2-way image classification set "classe1" from GitHub (rdzw/Machine-Learning); label vocabulary: defeituosa, N defeituosa.

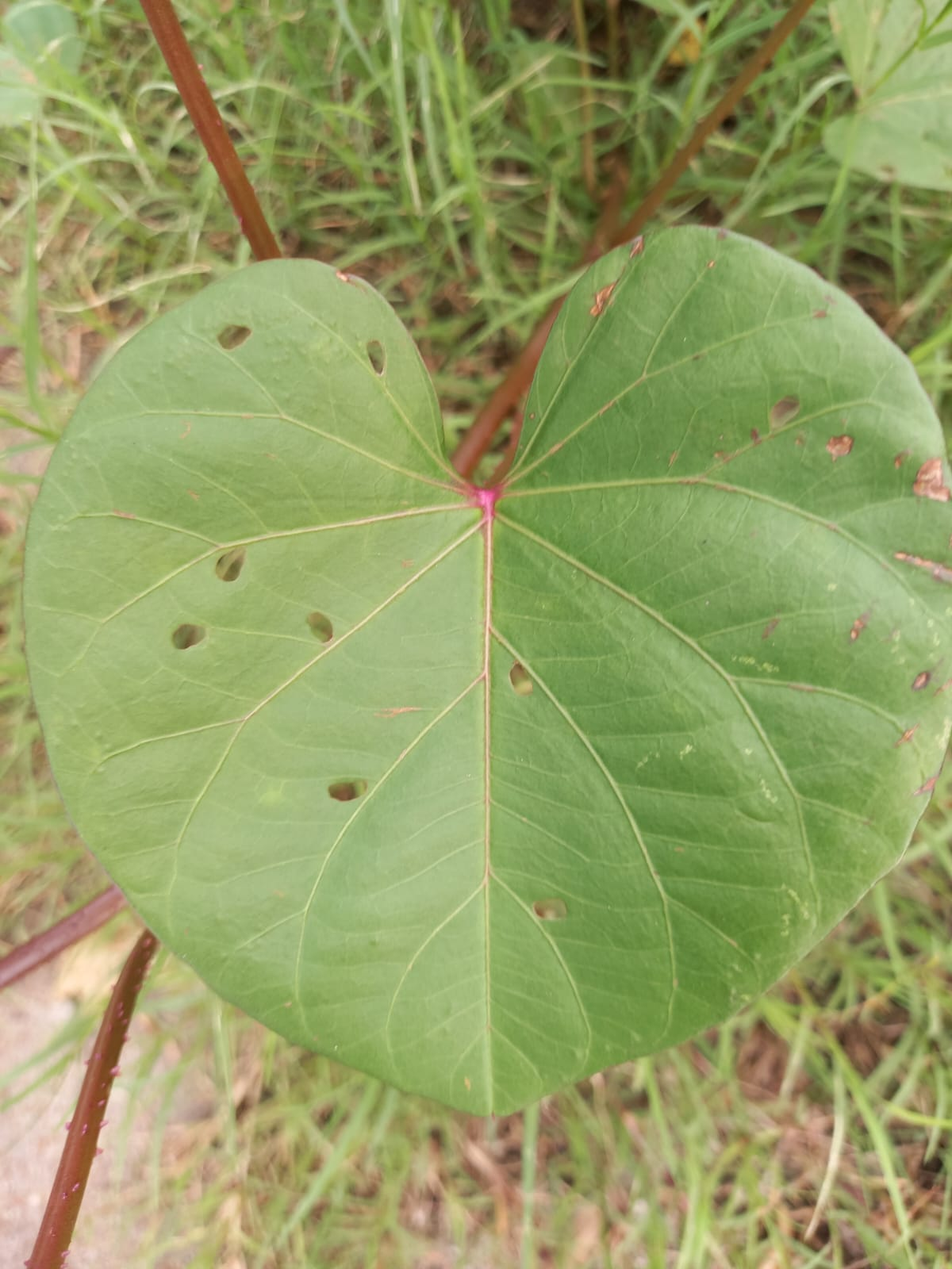
Label: defeituosa

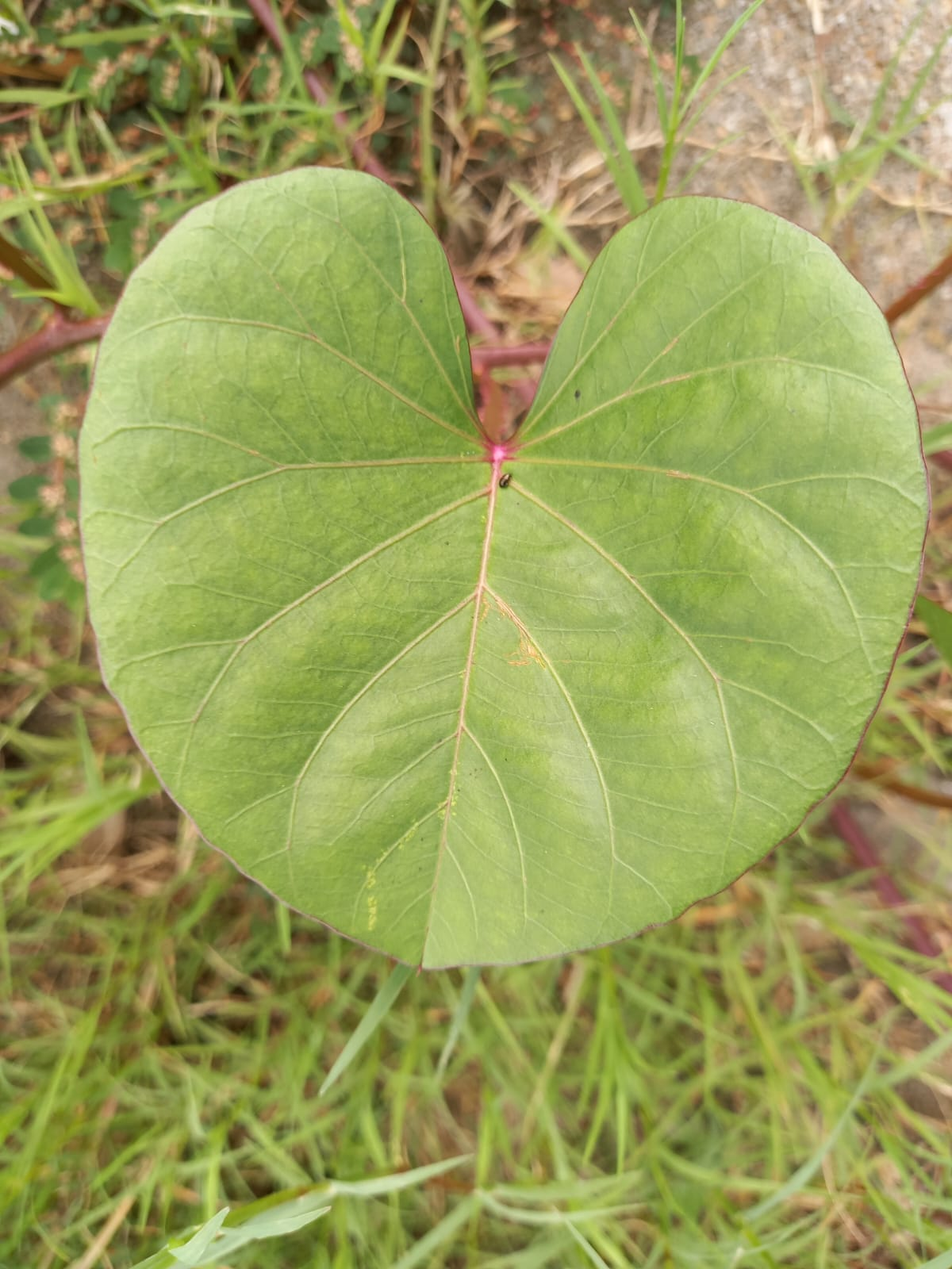
Label: N defeituosa

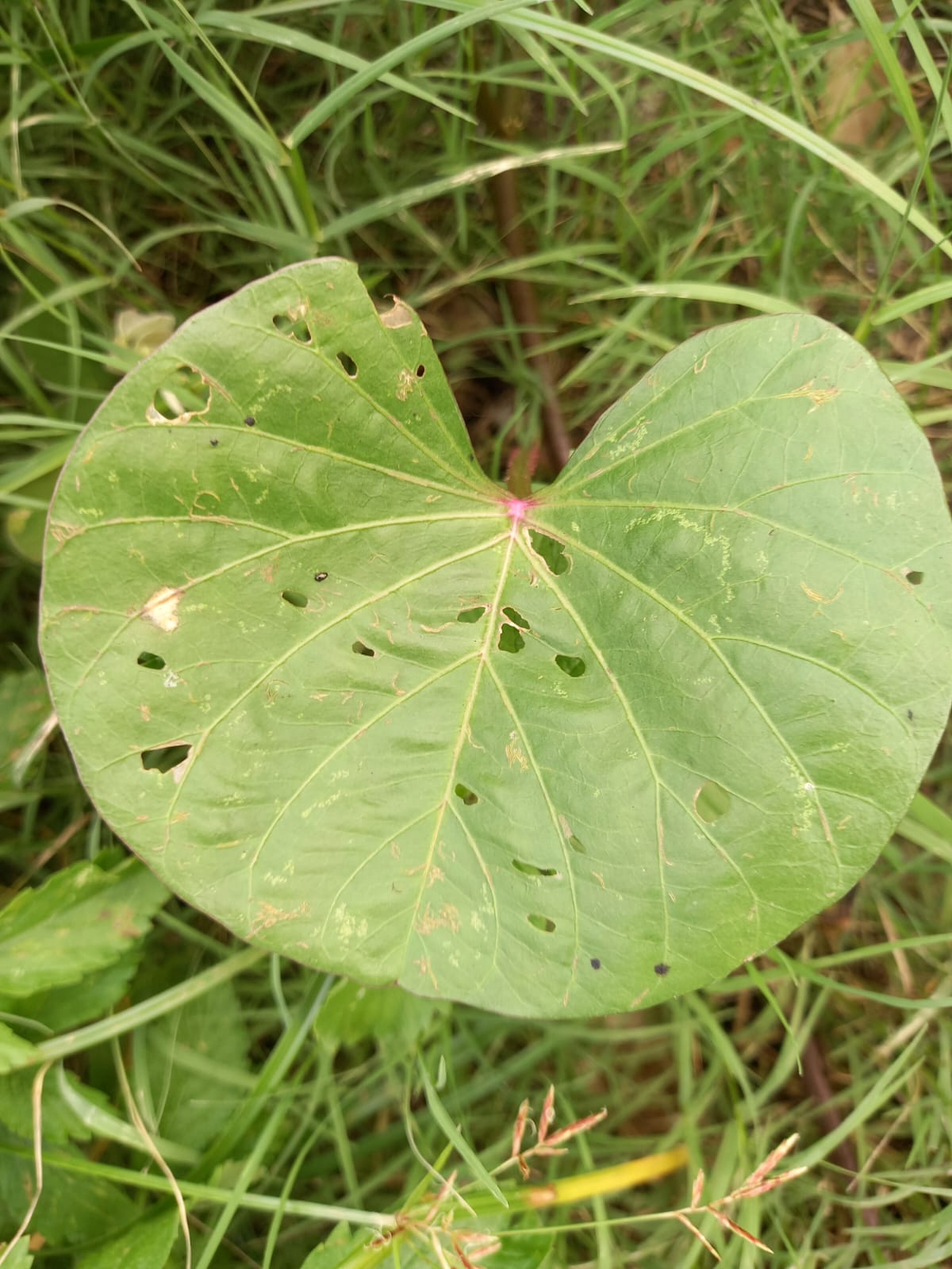
Label: defeituosa

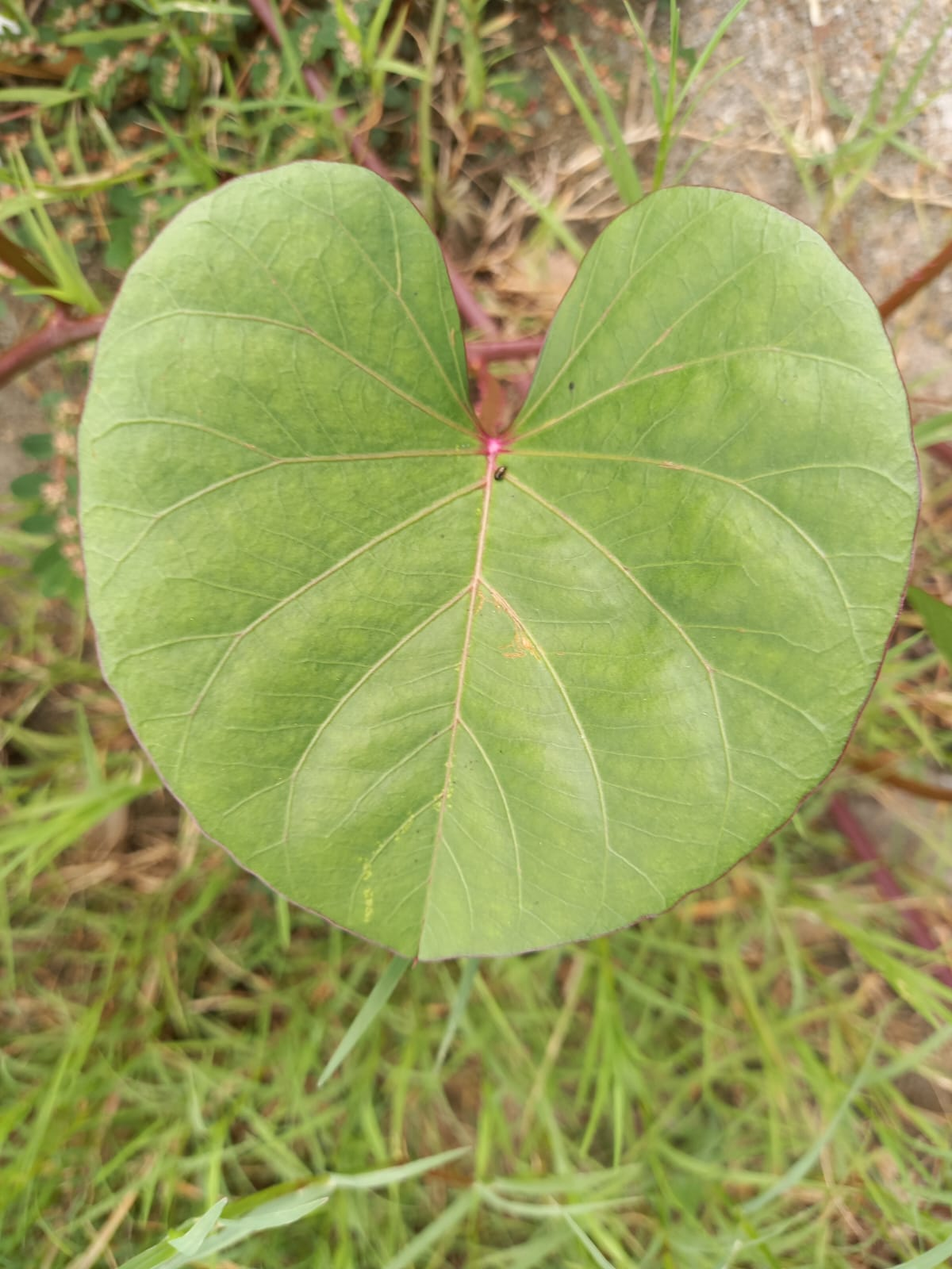
Label: N defeituosa

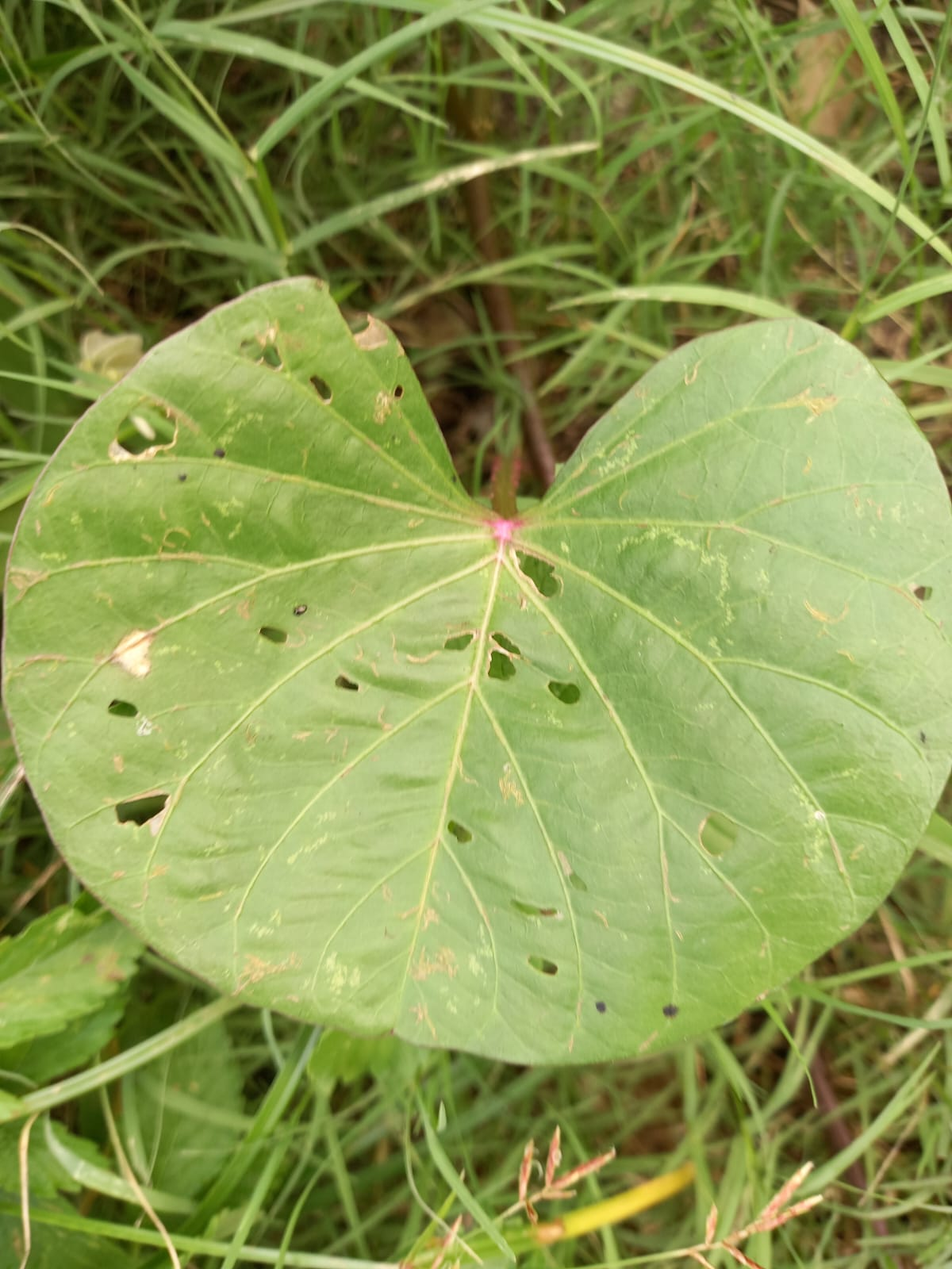
Label: defeituosa

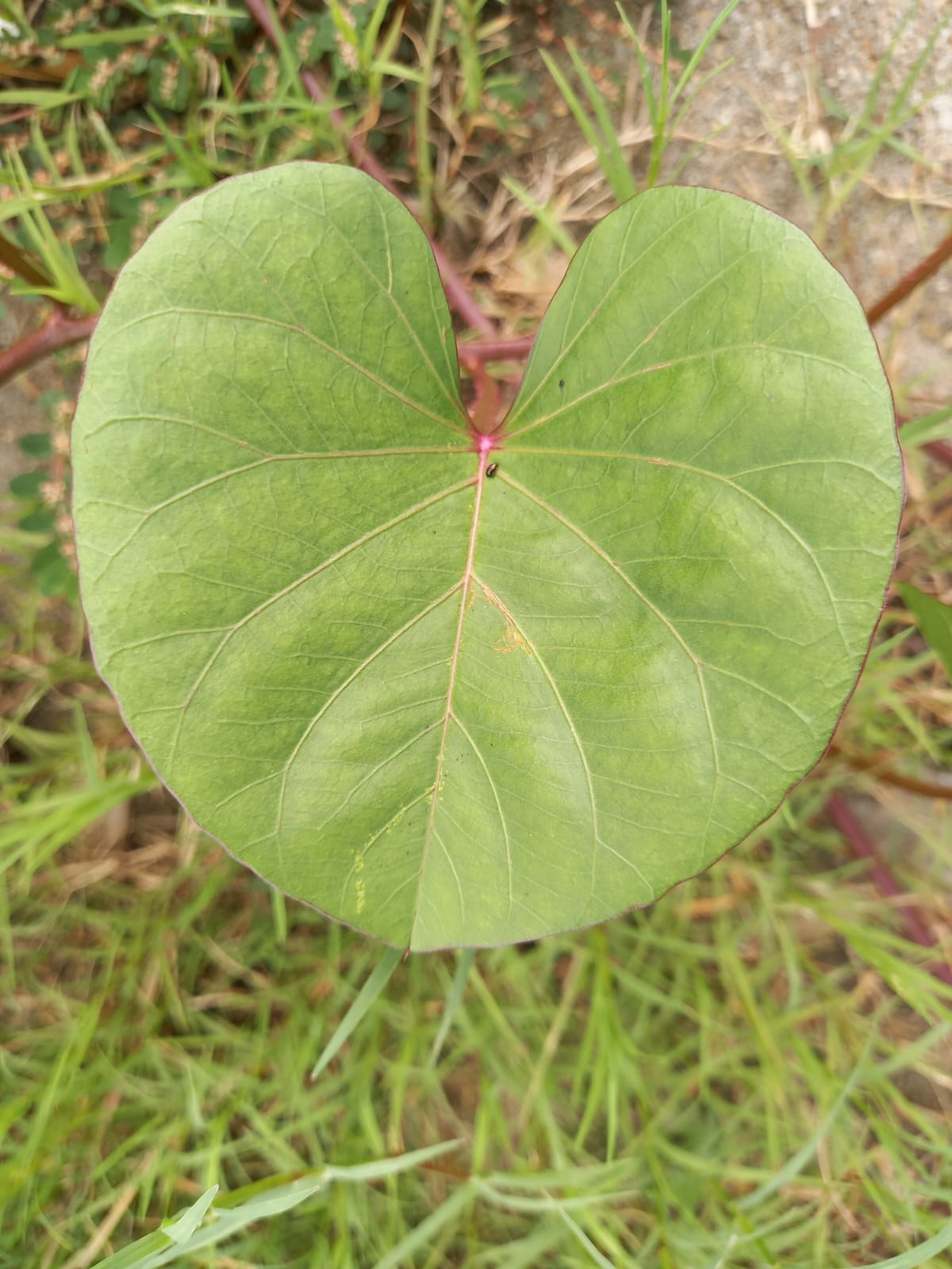
Label: N defeituosa
